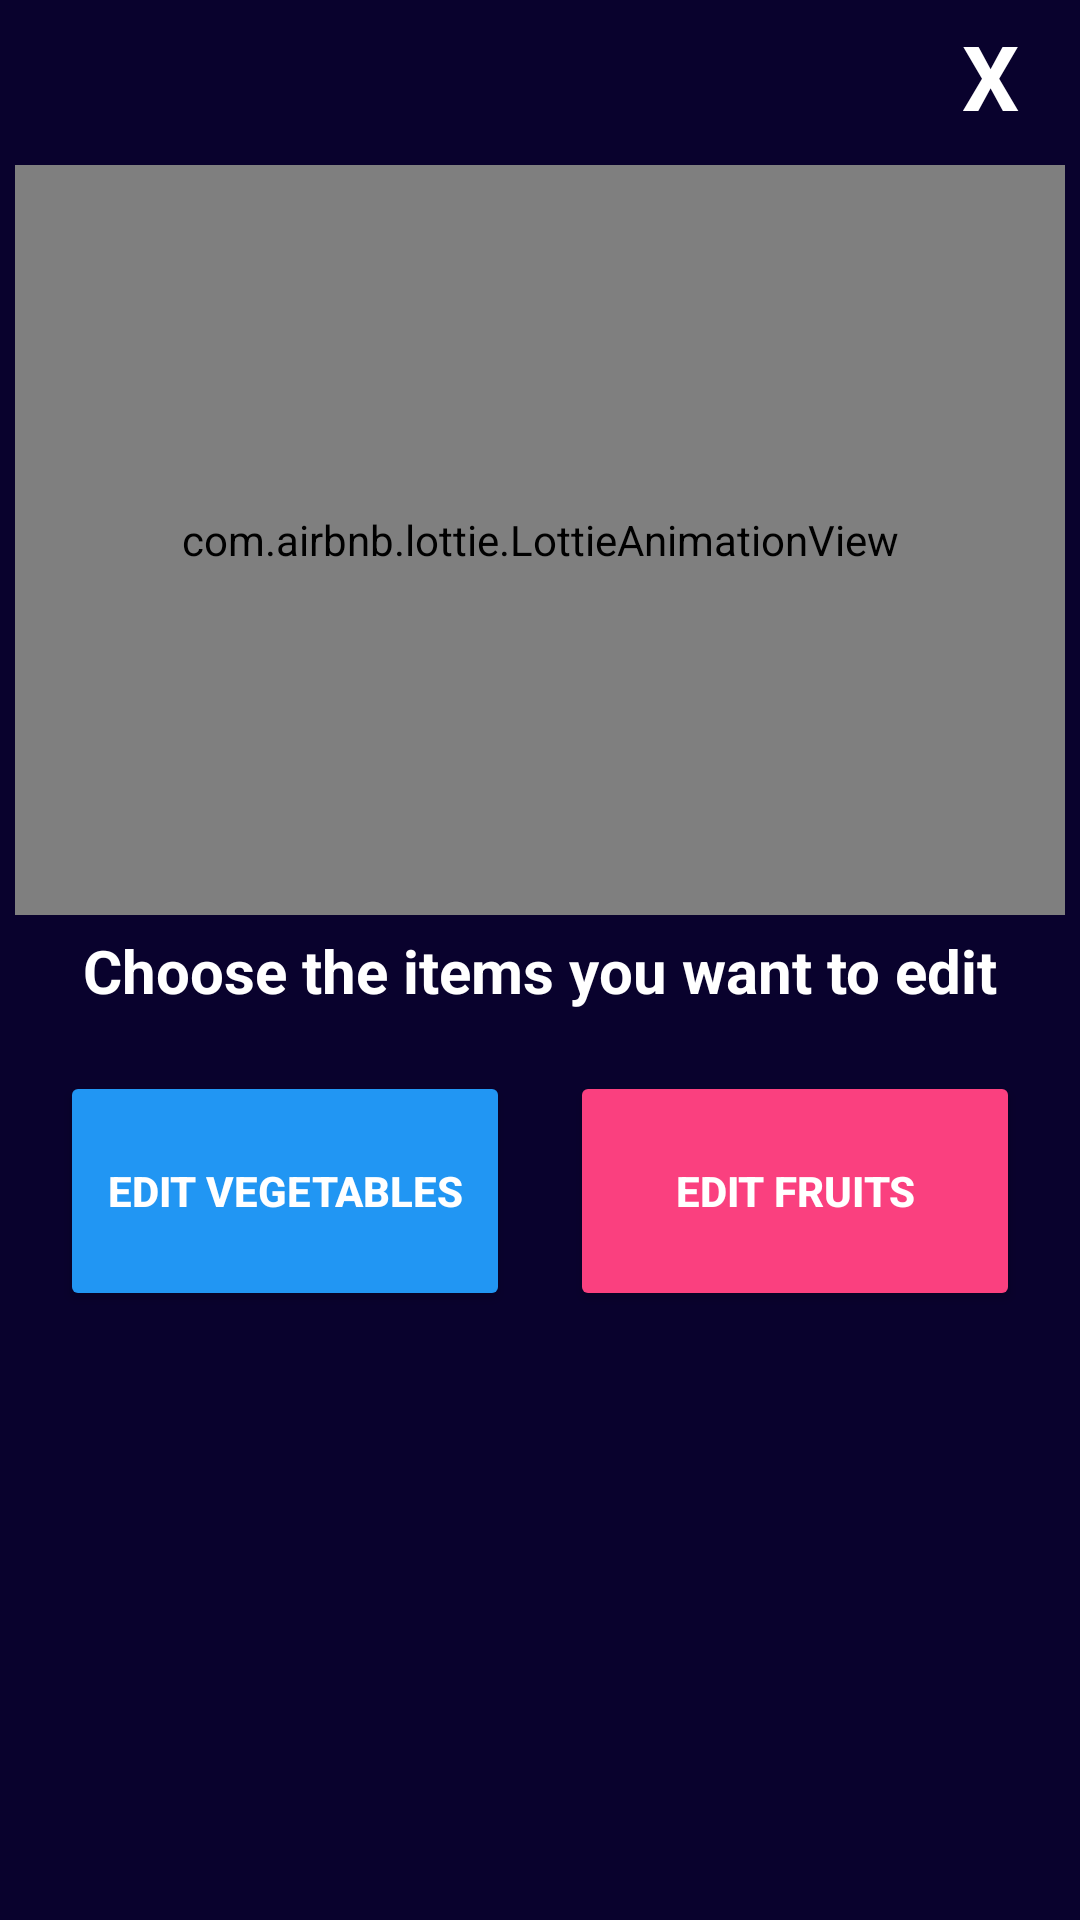

This screen was rendered from an Android layout file. Write that file and the resources it references.
<!-- AndroidManifest.xml: application theme Theme.CityFreshApp -->
<!-- res/layout/editcustomlayout.xml -->
<?xml version="1.0" encoding="utf-8"?>
<LinearLayout xmlns:android="http://schemas.android.com/apk/res/android"
    xmlns:app="http://schemas.android.com/apk/res-auto"
    android:orientation="vertical"
    android:layout_width="350dp"
    android:layout_height="475dp"
    android:background="#09022D"
    android:padding="5dp"
    android:layout_gravity="center">
    <TextView
        android:layout_width="50dp"
        android:gravity="center_horizontal"
        android:id="@+id/editclosebtn"
        android:layout_height="50dp"
        android:textSize="30dp"
        android:textColor="@color/white"
        android:text="X"
        android:textStyle="bold"
        android:layout_gravity="end"
        />

    <RelativeLayout
        android:layout_width="match_parent"
        android:layout_height="wrap_content"
        >

        <com.airbnb.lottie.LottieAnimationView
            android:id="@+id/anim"
            android:layout_width="match_parent"
            android:layout_height="250dp"
            android:layout_centerHorizontal="true"
            app:lottie_autoPlay="true"
            app:lottie_loop="true"
            app:lottie_rawRes="@raw/editoptions" />

        <TextView
            android:id="@+id/headingpopup"
            android:layout_width="wrap_content"
            android:layout_height="wrap_content"
            android:layout_below="@+id/anim"
            android:layout_centerHorizontal="true"
            android:layout_marginTop="5dp"
            android:text="Choose the items you want to edit"
            android:textColor="@color/white"
            android:textSize="20dp"
            android:textStyle="bold" />

        <Button
            android:id="@+id/editV"
            android:layout_width="150dp"
            android:layout_height="80dp"
            android:layout_below="@id/headingpopup"
            android:layout_alignParentLeft="true"
            android:layout_marginLeft="15dp"
            android:layout_marginTop="20dp"
            android:backgroundTint="#2196F3"
            android:text="Edit Vegetables"
            android:textColor="#FFFFFF"
            android:textStyle="bold" />

        <Button
            android:id="@+id/editF"
            android:layout_width="150dp"
            android:layout_height="80dp"
            android:layout_below="@id/headingpopup"
            android:layout_alignParentRight="true"
            android:layout_marginTop="20dp"
            android:layout_marginRight="15dp"
            android:backgroundTint="#FA407F"
            android:text="Edit Fruits"
            android:textColor="#FFFFFF"
            android:textStyle="bold" />



    </RelativeLayout>

</LinearLayout>
<!-- resources referenced by this layout -->
<resources>
  <color name="white">#FFFFFFFF</color>
  <style name="Theme.CityFreshApp" parent="Theme.MaterialComponents.DayNight.NoActionBar">
          
          <item name="colorPrimary">@color/YellowGreen</item>
          <item name="colorPrimaryVariant">@color/YellowGreen</item>
          <item name="colorOnPrimary">@color/white</item>
          
          <item name="colorSecondary">@color/teal_200</item>
          <item name="colorSecondaryVariant">@color/teal_700</item>
          <item name="colorOnSecondary">@color/black</item>
          
          <item name="android:statusBarColor" tools:targetApi="l">?attr/colorPrimaryVariant</item>
          
      </style>
  <color name="YellowGreen">#9ACD32</color>
  <color name="teal_200">#FF03DAC5</color>
  <color name="teal_700">#FF018786</color>
  <color name="black">#FF000000</color>
</resources>
